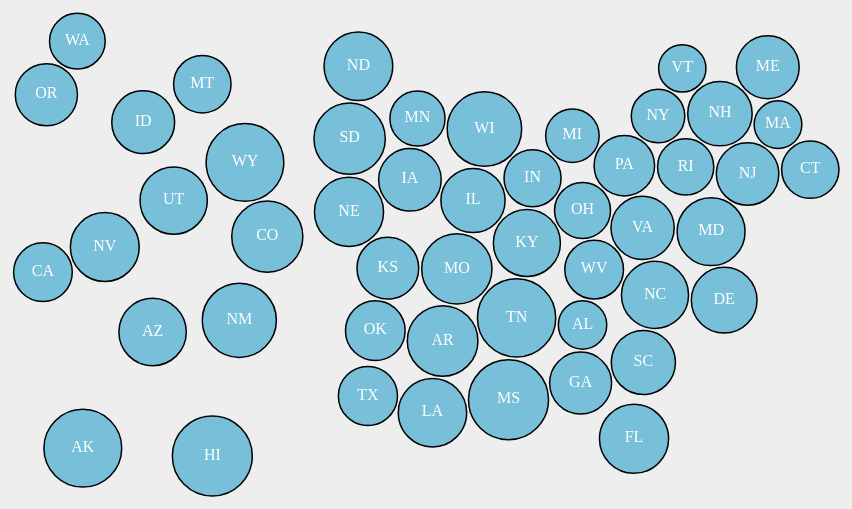
D3 v3 page, settled after 480 driven frames (8 s of simulated time); the page loaded 2 data file(s).


// ── visualization.js
var margin = {top: 0, right: 0, bottom: 0, left: 0},
    width = 960 - margin.left - margin.right,
    height = 500 - margin.top - margin.bottom,
    padding = 3,
    maxRadius = 40;

function getValue(crimeId, d) {
  var crimes = d.crimes[crimeId],
      population = d.population;
  if (!population) {
    return NaN;
  }
  return crimes / population;
}

var projection = d3.geo.albersUsa();

var force = d3.layout.force()
    .charge(0)
    .gravity(0)
    .size([width, height]);

var svg = d3.select('#container').append('svg')
    .attr('width', width + margin.left + margin.right)
    .attr('height', height + margin.top + margin.bottom)
  .append('g')
    .attr('transform', 'translate(' + [margin.left, margin.top] + ')');

function update(states, crimeId, label) {

  document.querySelector('#crime-class').innerHTML = label;
  Array.prototype.forEach.call(document.querySelectorAll('.buttons button'), function(b) {
    b.className = '';
  });
  document.querySelector('#' + crimeId).className = 'selected';

  var nodes = states
      .map(function(d) {
        var point = projection(d.coordinates),
            value = getValue(crimeId, d),
            radius = d3.scale.sqrt()
              .domain([0, d3.max(states, getValue.bind(null, crimeId))])
              .range([0, maxRadius]);
        return {
          x: point[0], y: point[1],
          x0: point[0], y0: point[1],
          r: radius(value),
          value: value,
          name: d.code
        };
      })
      .filter(function(d) {
        return !isNaN(d.value);
      });

  force
    .nodes(nodes)
    .on('tick', tick)
    .start();

  var node = svg.selectAll('g')
      .data(nodes);

  var nodeEnter = node
    .enter().append('g');

  var circles = nodeEnter.append('circle')
      .attr({
        cx: 0,
        cy: 0
      });

  var labels = nodeEnter.append('text')
      .text(function(d) {
        return d.name;
      })
      .attr({
        'alignment-baseline': 'middle',
        'text-anchor': 'middle'
      });

  // Update
  node
    .select('circle')
    .attr({
      r: function(d) {
        return d.r;
      }
    });

  function tick(e) {
    node.each(gravity(e.alpha * .1))
        .each(collide(.5))
        .attr('transform', function(d) {
          return 'translate(' + [d.x, d.y] + ')';
        });
  }

  function gravity(k) {
    return function(d) {
      d.x += (d.x0 - d.x) * k;
      d.y += (d.y0 - d.y) * k;
    };
  }

  function collide(k) {
    var q = d3.geom.quadtree(nodes);
    return function(node) {
      var nr = node.r + padding,
          nx1 = node.x - nr,
          nx2 = node.x + nr,
          ny1 = node.y - nr,
          ny2 = node.y + nr;
      q.visit(function(quad, x1, y1, x2, y2) {
        if (quad.point && (quad.point !== node)) {
          var x = node.x - quad.point.x,
              y = node.y - quad.point.y,
              l = x * x + y * y,
              r = nr + quad.point.r;
          if (l < r * r) {
            l = ((l = Math.sqrt(l)) - r) / l * k;
            node.x -= x *= l;
            node.y -= y *= l;
            quad.point.x += x;
            quad.point.y += y;
          }
        }
        return x1 > nx2 || x2 < nx1 || y1 > ny2 || y2 < ny1;
      });
    };
  }
}

d3.json('us_crime_data.json', function(error, states) {
  if (error) throw error;

  d3.json('crime_labels.json', function(error, labels) {
    if (error) throw error;

    var buttonContainer = document.createElement('div');
    buttonContainer.className = 'buttons';
    document.querySelector('#container').appendChild(buttonContainer);

    labels.forEach(function(l) {
      var btn = document.createElement('button');
      btn.id = l.id;
      btn.innerHTML = l.label;
      btn.onclick = update.bind(null, states, l.id, l.label);
      buttonContainer.appendChild(btn);
    });

    update(states, labels[0].id, labels[0].label);
  });
});


### data: us_crime_data.json
[
 {
  "crimes": {
   "disorderly_conduct": 21,
   "liquor_laws": 7,
   "violent_crime": 33,
   "total": 1815,
   "forgery": 8,
   "drunkenness": 119,
   "curfew_and_loitering_law_violations": 0,
   "motor_vehicle_theft": 0,
   "other": 256,
   "gambling": 0,
   "driving_under_the_influence": 162,
   "prostitution": 0,
   "embezzlement": 7,
   "vagrancy": 8,
   "aggravated_assault": 11,
   "fraud": 19,
   "vandalism": 5,
   "robbery": 20,
   "property_crime": 695,
   "sex_offenses": 0,
   "arson": 1,
   "weapons": 15,
   "larceny_theft": 679,
   "stolen_property": 22,
   "murder": 1,
   "rape": 1,
   "burglary": 15,
   "suspicion": 0,
   "offenses_against_the_family_and_children": 0,
   "drug_abuse": 220,
   "other_assaults": 218
  },
  "state": "Alabama",
  "population": 84843,
  "code": "AL",
  "coordinates": [
   -86.77,
   33.0
  ]
 },
 {
  "crimes": {
   "disorderly_conduct": 731,
   "liquor_laws": 1171,
   "violent_crime": 1577,
   "total": 25935,
   "forgery": 77,
   "drunkenness": 125,
   "curfew_and_loitering_law_violations": 5,
   "motor_vehicle_theft": 204,
   "other": 10461,
   "gambling": 0,
   "driving_under_the_influence": 2336,
   "prostitution": 36,
   "embezzlement": 62,
   "vagrancy": 0,
   "aggravated_assault": 1263,
   "fraud": 182,
   "vandalism": 732,
   "robbery": 208,
   "property_crime": 3451,
   "sex_offenses": 250,
   "arson": 141,
   "weapons": 218,
   "larceny_theft": 2824,
   "stolen_property": 24,
   "murder": 19,
   "rape": 87,
   "burglary": 282,
   "suspicion": 17,
   "offenses_against_the_family_and_children": 187,
   "drug_abuse": 1159,
   "other_assaults": 3134
  },
  "state": "Alaska",
  "population": 469145,
  "code": "AK",
  "coordinates": [
   -148.7,
   61.29
  ]
 },
 {
  "crimes": {
   "disorderly_conduct": 14777,
   "liquor_laws": 14323,
   "violent_crime": 8899,
   "total": 261448,
   "forgery": 1140,
   "drunkenness": 0,
   "curfew_and_loitering_law_violations": 1378,
   "motor_vehicle_theft": 1579,
   "other": 75863,
   "gambling": 6,
   "driving_under_the_influence": 26843,
   "prostitution": 855,
   "embezzlement": 156,
   "vagrancy": 288,
   "aggravated_assault": 6822,
   "fraud": 2076,
   "vandalism": 10747,
   "robbery": 1593,
   "property_crime": 41250,
   "sex_offenses": 1629,
   "arson": 198,
   "weapons": 2370,
   "larceny_theft": 35580,
   "stolen_property": 1182,
   "murder": 181,
   "rape": 303,
   "burglary": 3893,
   "suspicion": 0,
   "offenses_against_the_family_and_children": 2466,
   "drug_abuse": 29670,
   "other_assaults": 25530
  },
  "state": "Arizona",
  "population": 6303555,
  "code": "AZ",
  "coordinates": [
   -111.8,
   33.37
  ]
 },
 {
  "crimes": {
   "disorderly_conduct": 2462,
   "liquor_laws": 1918,
   "violent_crime": 3998,
   "total": 119850,
   "forgery": 724,
   "drunkenness": 5912,
   "curfew_and_loitering_law_violations": 204,
   "motor_vehicle_theft": 413,
   "other": 54791,
   "gambling": 8,
   "driving_under_the_influence": 6844,
   "prostitution": 222,
   "embezzlement": 44,
   "vagrancy": 542,
   "aggravated_assault": 3087,
   "fraud": 1256,
   "vandalism": 1252,
   "robbery": 582,
   "property_crime": 15484,
   "sex_offenses": 118,
   "arson": 50,
   "weapons": 898,
   "larceny_theft": 12845,
   "stolen_property": 1138,
   "murder": 86,
   "rape": 243,
   "burglary": 2176,
   "suspicion": 0,
   "offenses_against_the_family_and_children": 277,
   "drug_abuse": 11168,
   "other_assaults": 10590
  },
  "state": "Arkansas",
  "population": 2631837,
  "code": "AR",
  "coordinates": [
   -92.58,
   35.08
  ]
 },
 {
  "crimes": {
   "disorderly_conduct": 6308,
   "liquor_laws": 15673,
   "violent_crime": 106058,
   "total": 1217089,
   "forgery": 5222,
   "drunkenness": 89901,
   "curfew_and_loitering_law_violations": 3236,
   "motor_vehicle_theft": 13755,
   "other": 299229,
   "gambling": 285,
   "driving_under_the_influence": 155285,
   "prostitution": 9153,
   "embezzlement": 1047,
   "vagrancy": 8105,
   "aggravated_assault": 87395,
   "fraud": 6551,
   "vandalism": 17175,
   "robbery": 14793,
   "property_crime": 134746,
   "sex_offenses": 9727,
   "arson": 1053,
   "weapons": 24484,
   "larceny_theft": 71440,
   "stolen_property": 17379,
   "murder": 1427,
   "rape": 2443,
   "burglary": 48498,
   "suspicion": 0,
   "offenses_against_the_family_and_children": 316,
   "drug_abuse": 229083,
   "other_assaults": 78126
  },
  "state": "California",
  "population": 38716884,
  "code": "CA",
  "coordinates": [
   -119.4,
   35.46
  ]
 },
 {
  "crimes": {
   "disorderly_conduct": 9801,
   "liquor_laws": 12641,
   "violent_crime": 5936,
   "total": 239994,
   "forgery": 585,
   "drunkenness": 271,
   "curfew_and_loitering_law_violations": 1608,
   "motor_vehicle_theft": 1565,
   "other": 104264,
   "gambling": 13,
   "driving_under_the_influence": 27874,
   "prostitution": 347,
   "embezzlement": 88,
   "vagrancy": 561,
   "aggravated_assault": 4411,
   "fraud": 1928,
   "vandalism": 5296,
   "robbery": 939,
   "property_crime": 32318,
   "sex_offenses": 525,
   "arson": 225,
   "weapons": 2164,
   "larceny_theft": 27857,
   "stolen_property": 319,
   "murder": 128,
   "rape": 458,
   "burglary": 2671,
   "suspicion": 0,
   "offenses_against_the_family_and_children": 3225,
   "drug_abuse": 13381,
   "other_assaults": 16849
  },
  "state": "Colorado",
  "population": 5195484,
  "code": "CO",
  "coordinates": [
   -105.2,
   39.5
  ]
 },
 {
  "crimes": {
   "disorderly_conduct": 11949,
   "liquor_laws": 357,
   "violent_crime": 4051,
   "total": 107855,
   "forgery": 681,
   "drunkenness": 2,
   "curfew_and_loitering_law_violations": 7,
   "motor_vehicle_theft": 581,
   "other": 29593,
   "gambling": 14,
   "driving_under_the_influence": 8918,
   "prostitution": 348,
   "embezzlement": 164,
   "vagrancy": 26,
   "aggravated_assault": 2553,
   "fraud": 963,
   "vandalism": 2011,
   "robbery": 1166,
   "property_crime": 17132,
   "sex_offenses": 389,
   "arson": 285,
   "weapons": 1129,
   "larceny_theft": 13857,
   "stolen_property": 285,
   "murder": 94,
   "rape": 238,
   "burglary": 2409,
   "suspicion": 0,
… [head cut at 6 KiB]
### data: crime_labels.json
[
 {
  "id": "total",
  "label": "Total all classes"
 },
 {
  "id": "violent_crime",
  "label": "Violent crime"
 },
 {
  "id": "property_crime",
  "label": "Property crime"
 },
 {
  "id": "murder",
  "label": "Murder and nonnegligent manslaughter"
 },
 {
  "id": "rape",
  "label": "Rape"
 },
 {
  "id": "robbery",
  "label": "Robbery"
 },
 {
  "id": "aggravated_assault",
  "label": "Aggravated assault"
 },
 {
  "id": "burglary",
  "label": "Burglary"
 },
 "... 23 more items"
]